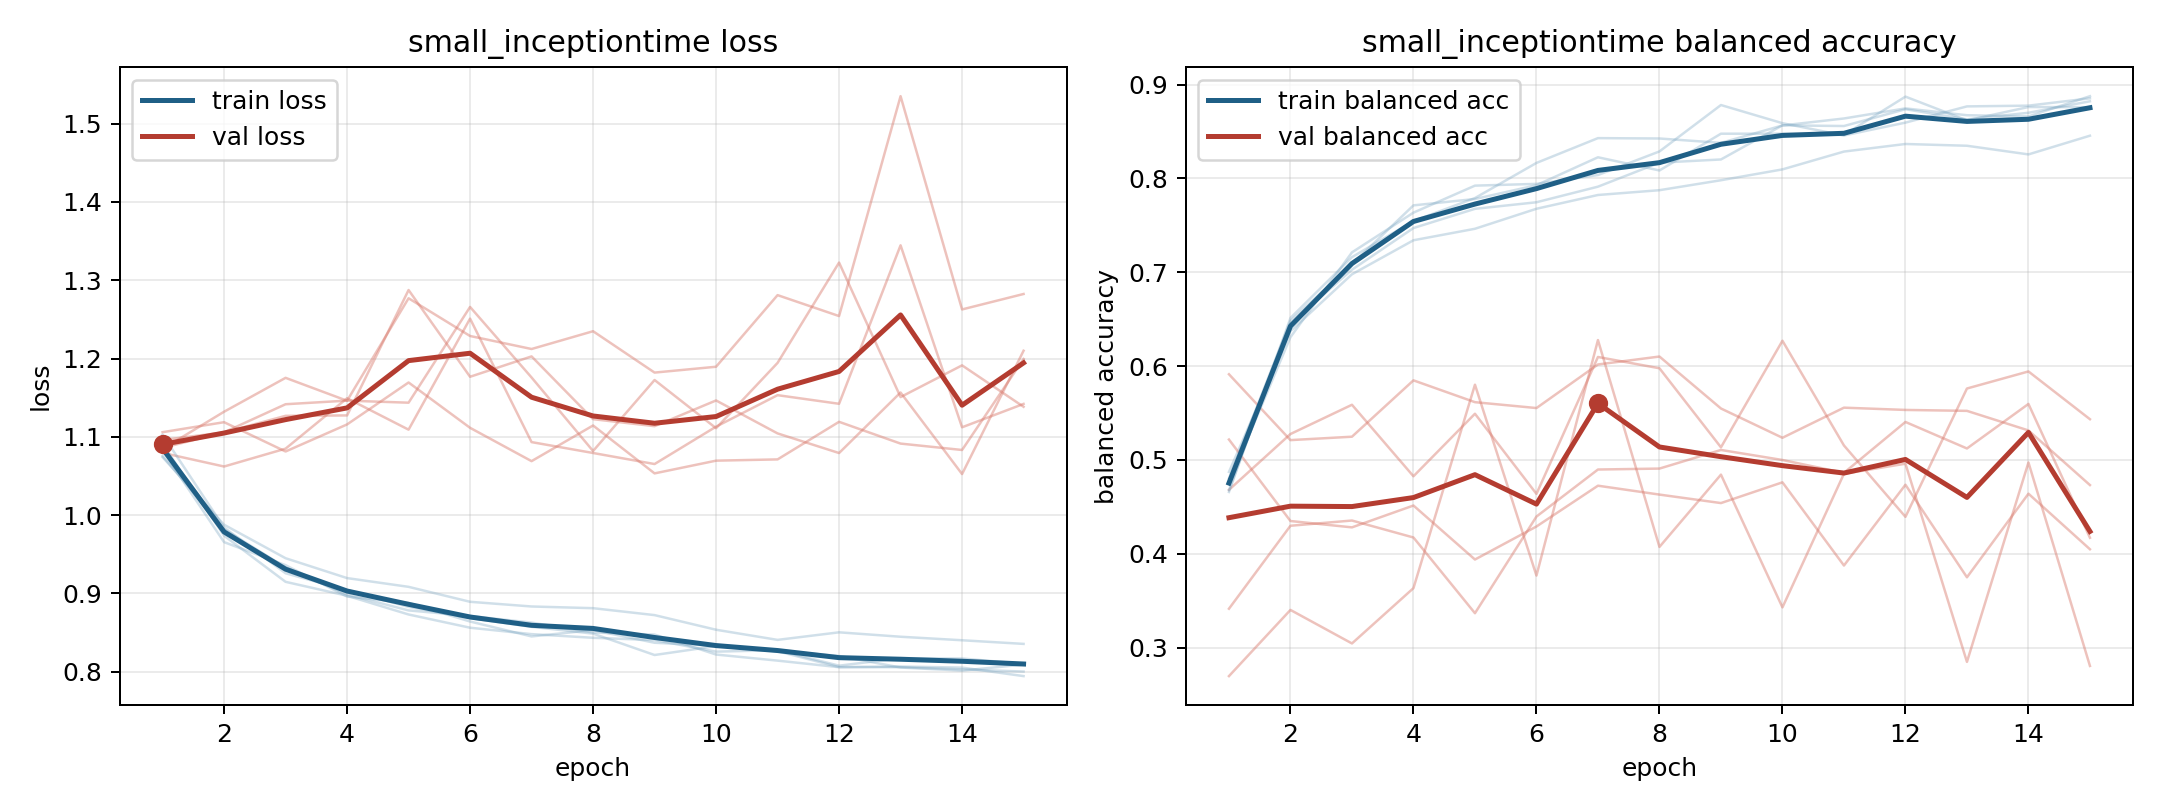

The table this chart was drawn from, first rows:
model, fold, epoch, train_loss, train_balanced_accuracy, val_loss, val_balanced_accuracy
small_inceptiontime, 1, 1, 1.083, 0.4803, 1.079, 0.5913
small_inceptiontime, 1, 2, 0.9655, 0.6483, 1.062, 0.5211
small_inceptiontime, 1, 3, 0.9361, 0.7087, 1.085, 0.5247
small_inceptiontime, 1, 4, 0.896, 0.7713, 1.149, 0.5848
small_inceptiontime, 1, 5, 0.8878, 0.7781, 1.109, 0.5615
small_inceptiontime, 1, 6, 0.8641, 0.7928, 1.251, 0.5553
small_inceptiontime, 1, 7, 0.845, 0.8226, 1.093, 0.6017
small_inceptiontime, 1, 8, 0.8531, 0.8085, 1.079, 0.6102
small_inceptiontime, 1, 9, 0.837, 0.8477, 1.065, 0.5548
small_inceptiontime, 1, 10, 0.833, 0.8477, 1.113, 0.5236
small_inceptiontime, 1, 11, 0.8261, 0.8464, 1.153, 0.5557
small_inceptiontime, 1, 12, 0.8059, 0.8872, 1.142, 0.5533
small_inceptiontime, 1, 13, 0.8057, 0.8619, 1.345, 0.5523
small_inceptiontime, 1, 14, 0.803, 0.8762, 1.112, 0.5314
small_inceptiontime, 1, 15, 0.8002, 0.876, 1.142, 0.4732
small_inceptiontime, 2, 1, 1.103, 0.4755, 1.086, 0.4681
small_inceptiontime, 2, 2, 0.9841, 0.6309, 1.106, 0.5276
small_inceptiontime, 2, 3, 0.9257, 0.7212, 1.142, 0.5588
small_inceptiontime, 2, 4, 0.904, 0.7636, 1.146, 0.4826
small_inceptiontime, 2, 5, 0.8828, 0.7924, 1.144, 0.5492
small_inceptiontime, 2, 6, 0.8685, 0.7942, 1.266, 0.4638
small_inceptiontime, 2, 7, 0.8573, 0.8037, 1.176, 0.6097
small_inceptiontime, 2, 8, 0.8487, 0.8288, 1.082, 0.5977
small_inceptiontime, 2, 9, 0.8213, 0.8783, 1.173, 0.5134
small_inceptiontime, 2, 10, 0.8327, 0.8589, 1.111, 0.627
small_inceptiontime, 2, 11, 0.8268, 0.8458, 1.194, 0.5154
small_inceptiontime, 2, 12, 0.8201, 0.8595, 1.323, 0.4393
small_inceptiontime, 2, 13, 0.8053, 0.8768, 1.151, 0.5761
small_inceptiontime, 2, 14, 0.8014, 0.8776, 1.191, 0.5943
small_inceptiontime, 2, 15, 0.8091, 0.8854, 1.138, 0.5434
small_inceptiontime, 3, 1, 1.074, 0.4872, 1.106, 0.3414
small_inceptiontime, 3, 2, 0.9877, 0.6373, 1.119, 0.4298
small_inceptiontime, 3, 3, 0.9449, 0.6979, 1.081, 0.4354
small_inceptiontime, 3, 4, 0.9196, 0.7341, 1.116, 0.4173
small_inceptiontime, 3, 5, 0.9084, 0.7464, 1.169, 0.3366
small_inceptiontime, 3, 6, 0.8893, 0.7677, 1.112, 0.4396
small_inceptiontime, 3, 7, 0.8833, 0.7824, 1.069, 0.4898
small_inceptiontime, 3, 8, 0.8811, 0.7875, 1.115, 0.4908
small_inceptiontime, 3, 9, 0.8723, 0.7981, 1.053, 0.5106
small_inceptiontime, 3, 10, 0.8536, 0.8097, 1.07, 0.4999
small_inceptiontime, 3, 11, 0.8406, 0.8287, 1.071, 0.4862
small_inceptiontime, 3, 12, 0.8503, 0.8368, 1.119, 0.5405
small_inceptiontime, 3, 13, 0.8446, 0.8349, 1.091, 0.5122
small_inceptiontime, 3, 14, 0.8401, 0.8256, 1.083, 0.5596
small_inceptiontime, 3, 15, 0.8355, 0.8456, 1.199, 0.417
small_inceptiontime, 4, 1, 1.091, 0.4658, 1.085, 0.5217
small_inceptiontime, 4, 2, 0.9737, 0.6513, 1.132, 0.4349
small_inceptiontime, 4, 3, 0.9148, 0.7161, 1.175, 0.4281
small_inceptiontime, 4, 4, 0.897, 0.7546, 1.146, 0.4514
small_inceptiontime, 4, 5, 0.8731, 0.7791, 1.277, 0.3938
small_inceptiontime, 4, 6, 0.8562, 0.8166, 1.229, 0.429
small_inceptiontime, 4, 7, 0.848, 0.843, 1.212, 0.4725
small_inceptiontime, 4, 8, 0.8433, 0.8426, 1.235, 0.463
small_inceptiontime, 4, 9, 0.8404, 0.8379, 1.182, 0.454
small_inceptiontime, 4, 10, 0.8256, 0.8565, 1.19, 0.4761
small_inceptiontime, 4, 11, 0.8275, 0.8639, 1.281, 0.3874
small_inceptiontime, 4, 12, 0.8077, 0.8747, 1.254, 0.4735
small_inceptiontime, 4, 13, 0.8173, 0.8674, 1.535, 0.3749
small_inceptiontime, 4, 14, 0.8168, 0.8661, 1.263, 0.464
small_inceptiontime, 4, 15, 0.81, 0.8877, 1.282, 0.4048
... 15 more rows
